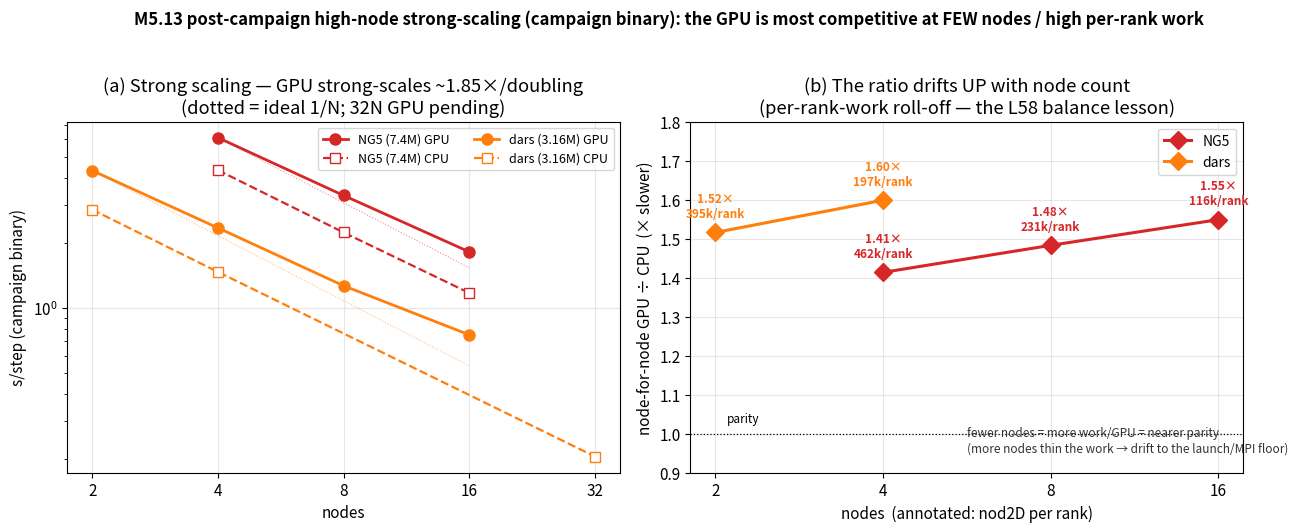

This chart was generated by the following Python code: (Note: this script raises an exception after producing the figure.)
#!/usr/bin/env python3
"""M5.13 post-campaign HIGH-NODE strong-scaling — NG5 + dars on the campaign binary.
Fig: (a) GPU+CPU s/step vs nodes (strong scaling); (b) node-for-node GPU/CPU ratio vs nodes
(the per-rank-work drift: adding nodes thins the work/GPU and the ratio creeps toward the
launch/MPI floor — the data/compute-balance lesson L58 made visible).
Data: jobs/submit_m513_hinode_scaling.sh runs (2-rep means), campaign binary build-cuda
(a-f+g1-uv+g1-T). CPU is campaign-invariant (#ifdef CUDA). 32N GPU pending -> set when it lands."""
import matplotlib; matplotlib.use("Agg")
import matplotlib.pyplot as plt
import numpy as np

# --- campaign-binary timings (s/step, mean of 2 reps); None = partition n/a or pending ---
# nodes : {gpu, cpu, nod2D-per-rank(k)}
NG5 = {  # 7.4M nodes, 70 levels
  4:  dict(gpu=6.12,   cpu=4.330, kpr=462),
  8:  dict(gpu=3.3066, cpu=2.2301, kpr=231),
  16: dict(gpu=1.8134, cpu=1.1710, kpr=116),
  32: dict(gpu=None,   cpu=None,  kpr=58),   # GPU dist_128 pending; NG5 has no dist_4096 CPU
}
DARS = {  # 3.16M nodes, 47 levels
  2:  dict(gpu=4.3108, cpu=2.844, kpr=395),
  4:  dict(gpu=2.3417, cpu=1.465, kpr=197),
  8:  dict(gpu=1.2643, cpu=None,  kpr=99),    # no dars dist_1024 CPU
  16: dict(gpu=0.7497, cpu=None,  kpr=49),    # no dars dist_2048 CPU
  32: dict(gpu=None,   cpu=0.2051, kpr=25),   # GPU dist_128 pending; CPU dist_4096 done
}
plt.rcParams.update({"font.size": 11, "axes.grid": True, "grid.alpha": 0.3})
fig, (axA, axB) = plt.subplots(1, 2, figsize=(13.5, 5.4))

def series(M, key):
    ns = sorted(n for n in M if M[n][key] is not None)
    return ns, [M[n][key] for n in ns]

# (a) strong scaling
for M, name, col in ((NG5, "NG5 (7.4M)", "#d62728"), (DARS, "dars (3.16M)", "#ff7f0e")):
    gn, gy = series(M, "gpu"); cn, cy = series(M, "cpu")
    axA.plot(gn, gy, "-o", color=col, lw=2, ms=8, label=f"{name} GPU")
    axA.plot(cn, cy, "--s", color=col, lw=1.6, ms=7, mfc="white", label=f"{name} CPU")
    # ideal 1/N guide from each mesh's first GPU point
    n0, y0 = gn[0], gy[0]; xs = np.array([n0, max(gn)])
    axA.plot(xs, y0 * n0 / xs, ":", color=col, lw=0.8, alpha=0.5)
axA.set_xscale("log", base=2); axA.set_yscale("log")
axA.set_xticks([2, 4, 8, 16, 32]); axA.set_xticklabels([2, 4, 8, 16, 32])
axA.set_xlabel("nodes"); axA.set_ylabel("s/step (campaign binary)")
axA.set_title("(a) Strong scaling — GPU strong-scales ~1.85×/doubling\n(dotted = ideal 1/N; 32N GPU pending)")
axA.legend(fontsize=9, ncol=2)

# (b) node-for-node ratio vs nodes (drift)
for M, name, col in ((NG5, "NG5", "#d62728"), (DARS, "dars", "#ff7f0e")):
    ns = sorted(n for n in M if M[n]["gpu"] is not None and M[n]["cpu"] is not None)
    rs = [M[n]["gpu"] / M[n]["cpu"] for n in ns]
    axB.plot(ns, rs, "-D", color=col, lw=2.2, ms=9, label=name)
    for n, r in zip(ns, rs):
        axB.annotate(f"{r:.2f}×\n{M[n]['kpr']}k/rank", (n, r), textcoords="offset points",
                     xytext=(0, 11), ha="center", fontsize=8.5, color=col, fontweight="bold")
axB.axhline(1.0, color="k", lw=0.9, ls=":"); axB.text(2.1, 1.03, "parity", fontsize=8.5)
axB.annotate("fewer nodes = more work/GPU = nearer parity\n(more nodes thin the work → drift to the launch/MPI floor)",
             xy=(0.5, 0.06), xycoords="axes fraction", fontsize=8.5, color="#333", ha="left")
axB.set_xscale("log", base=2); axB.set_xticks([2, 4, 8, 16]); axB.set_xticklabels([2, 4, 8, 16])
axB.set_xlabel("nodes  (annotated: nod2D per rank)")
axB.set_ylabel("node-for-node GPU ÷ CPU  (× slower)")
axB.set_title("(b) The ratio drifts UP with node count\n(per-rank-work roll-off — the L58 balance lesson)")
axB.set_ylim(0.9, 1.8); axB.legend(fontsize=10)

fig.suptitle("M5.13 post-campaign high-node strong-scaling (campaign binary): the GPU is most "
             "competitive at FEW nodes / high per-rank work", fontsize=12, fontweight="bold")
fig.tight_layout(rect=[0, 0, 1, 0.95])
fig.savefig("docs/figures/scaling_hinode_m513.png", dpi=130, bbox_inches="tight")
print("wrote docs/figures/scaling_hinode_m513.png")
print("NG5 ratios:", {n: round(NG5[n]["gpu"]/NG5[n]["cpu"], 3) for n in NG5 if NG5[n]["gpu"] and NG5[n]["cpu"]})
print("dars ratios:", {n: round(DARS[n]["gpu"]/DARS[n]["cpu"], 3) for n in DARS if DARS[n]["gpu"] and DARS[n]["cpu"]})
print("GPU strong-scaling (s/step):")
print("  NG5 :", {n: NG5[n]["gpu"] for n in NG5 if NG5[n]["gpu"]})
print("  dars:", {n: DARS[n]["gpu"] for n in DARS if DARS[n]["gpu"]})
